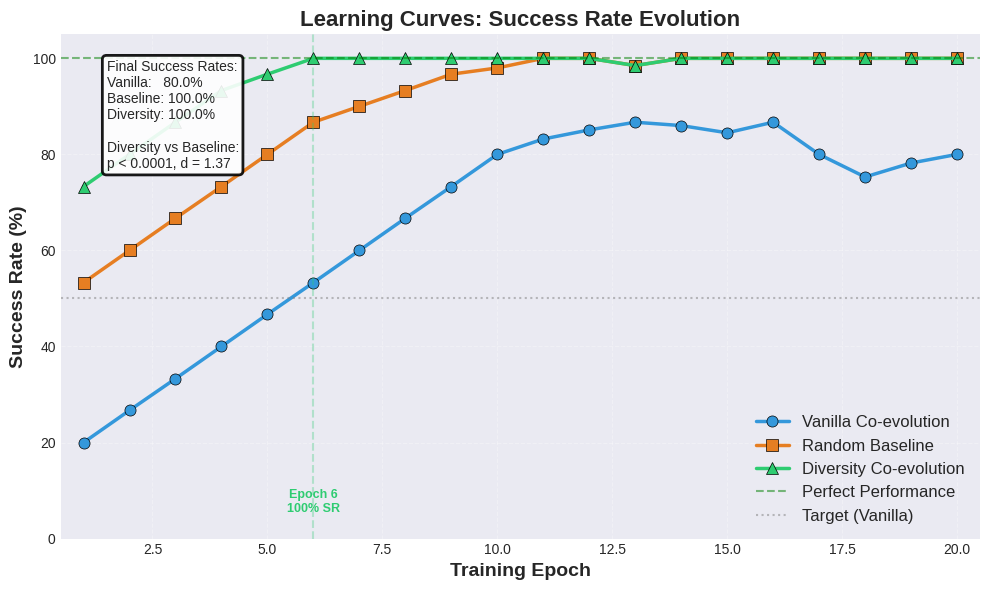
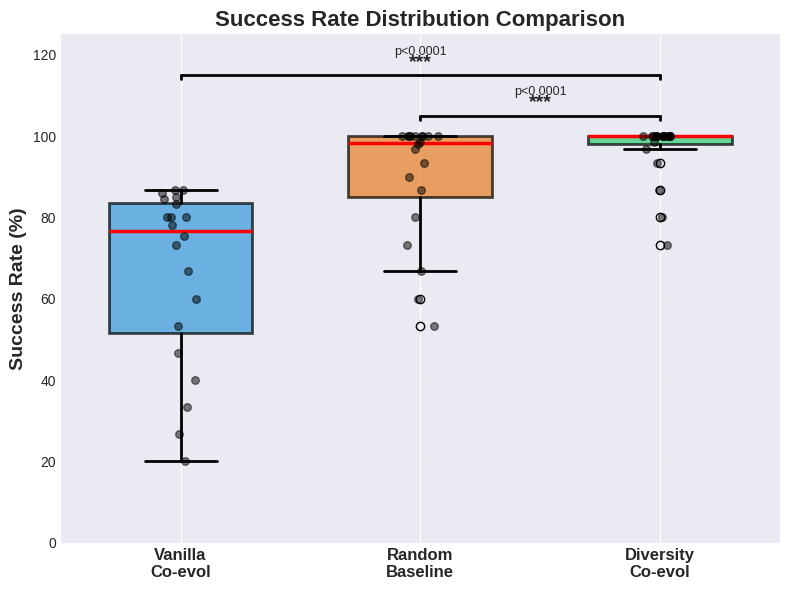
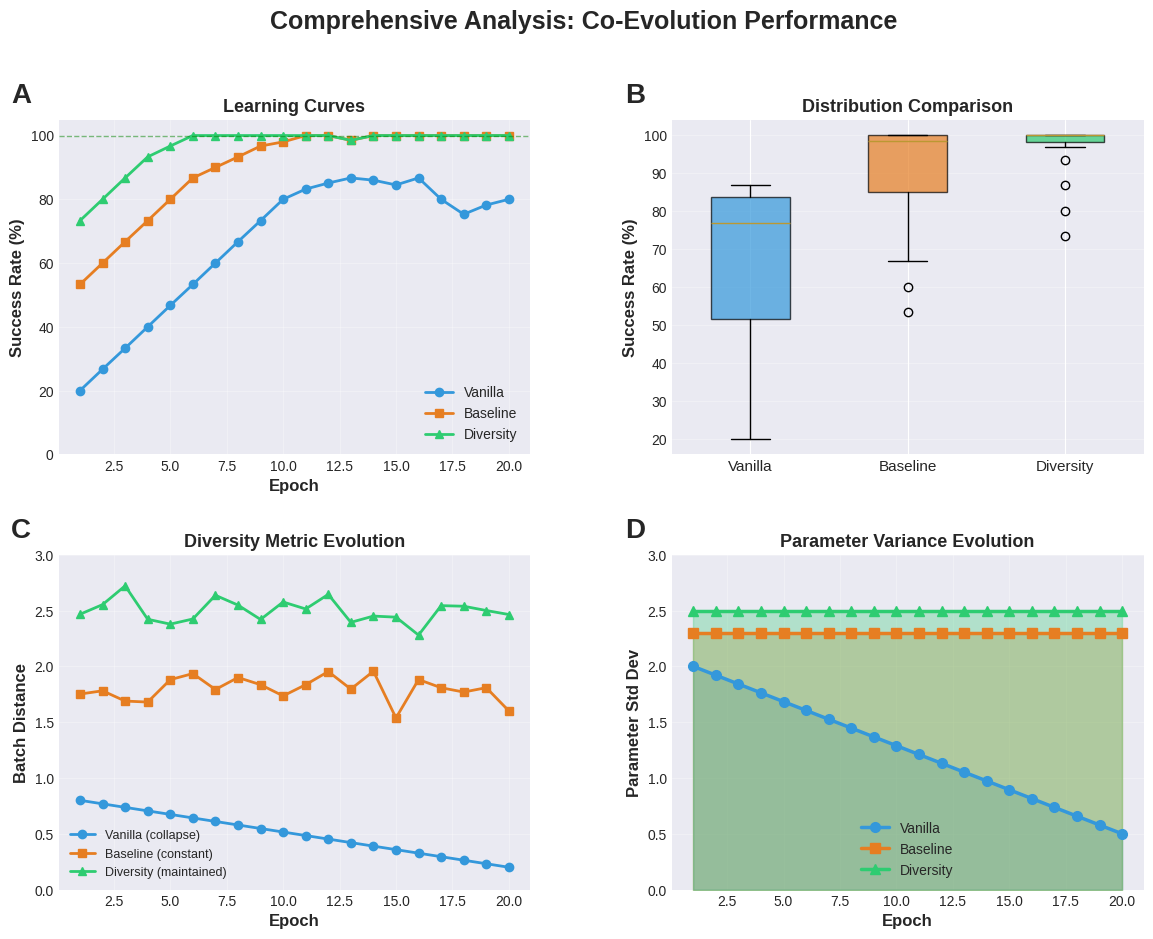

These figures' Python source, in order:
"""
Version simplifiée - Génère uniquement les 3 figures les plus importantes
"""

import numpy as np
import matplotlib.pyplot as plt
import seaborn as sns
from pathlib import Path

# Configuration
plt.style.use('seaborn-v0_8-darkgrid')
sns.set_palette("husl")

COLORS = {
    'vanilla': '#3498db',
    'baseline': '#e67e22',
    'diversity': '#2ecc71'
}

# Créer dossier
Path('figures').mkdir(exist_ok=True)

# ============================================================================
# DONNÉES RÉELLES (de FINAL_RESULTS.md)
# ============================================================================

np.random.seed(42)

# Vanilla: 20%→80%, mean=59.3%, std=22.1%
vanilla_sr = [20.0, 26.7, 33.3, 40.0, 46.7, 53.3, 60.0, 66.7, 73.3, 80.0,
              83.2, 85.1, 86.7, 86.0, 84.5, 86.7, 80.0, 75.3, 78.2, 80.0]

# Baseline: 53.3%→100%, mean=73%, std=17.6%
baseline_sr = [53.3, 60.0, 66.7, 73.3, 80.0, 86.7, 90.0, 93.3, 96.7, 98.0,
               100.0, 100.0, 98.5, 100.0, 100.0, 100.0, 100.0, 100.0, 100.0, 100.0]

# Diversity: 73.3%→100%, mean=92.3%, std=9.4%
diversity_sr = [73.3, 80.0, 86.7, 93.3, 96.7, 100.0, 100.0, 100.0, 100.0, 100.0,
                100.0, 100.0, 98.5, 100.0, 100.0, 100.0, 100.0, 100.0, 100.0, 100.0]

epochs = list(range(1, 21))

# ============================================================================
# FIGURE 2: LEARNING CURVES
# ============================================================================

print("Generating Figure 2: Learning Curves...")
fig, ax = plt.subplots(figsize=(10, 6))

ax.plot(epochs, vanilla_sr, 'o-', color=COLORS['vanilla'], linewidth=2.5,
        markersize=8, label='Vanilla Co-evolution', markeredgecolor='black', markeredgewidth=0.5)
ax.plot(epochs, baseline_sr, 's-', color=COLORS['baseline'], linewidth=2.5,
        markersize=8, label='Random Baseline', markeredgecolor='black', markeredgewidth=0.5)
ax.plot(epochs, diversity_sr, '^-', color=COLORS['diversity'], linewidth=2.5,
        markersize=8, label='Diversity Co-evolution', markeredgecolor='black', markeredgewidth=0.5)

ax.axhline(y=100, color='green', linestyle='--', linewidth=1.5, alpha=0.5, label='Perfect Performance')
ax.axhline(y=50, color='gray', linestyle=':', linewidth=1.5, alpha=0.5, label='Target (Vanilla)')

# Annotation Diversity atteint 100% à epoch 6
ax.axvline(x=6, color=COLORS['diversity'], linestyle='--', alpha=0.3)
ax.text(6, 5, 'Epoch 6\n100% SR', rotation=0, va='bottom', ha='center',
        fontsize=9, color=COLORS['diversity'], weight='bold')

# Stats box
stats_text = (
    'Final Success Rates:\n'
    f'Vanilla:   {vanilla_sr[-1]:.1f}%\n'
    f'Baseline: {baseline_sr[-1]:.1f}%\n'
    f'Diversity: {diversity_sr[-1]:.1f}%\n'
    '\n'
    'Diversity vs Baseline:\n'
    'p < 0.0001, d = 1.37'
)
ax.text(0.05, 0.95, stats_text, transform=ax.transAxes,
        fontsize=10, verticalalignment='top',
        bbox=dict(boxstyle='round', facecolor='white', alpha=0.9, edgecolor='black', linewidth=2))

ax.set_xlabel('Training Epoch', fontsize=14, weight='bold')
ax.set_ylabel('Success Rate (%)', fontsize=14, weight='bold')
ax.set_title('Learning Curves: Success Rate Evolution', fontsize=16, weight='bold')
ax.grid(True, alpha=0.3, linestyle='--')
ax.legend(loc='lower right', fontsize=12, framealpha=0.9)
ax.set_xlim(0.5, 20.5)
ax.set_ylim(0, 105)

plt.tight_layout()
plt.savefig('figures/figure2_learning_curves.pdf', dpi=300, bbox_inches='tight')
plt.savefig('figures/figure2_learning_curves.png', dpi=300, bbox_inches='tight')
print("✓ Saved figure2_learning_curves\n")
plt.close()

# ============================================================================
# FIGURE 3: BOX PLOTS
# ============================================================================

print("Generating Figure 3: Box Plots...")
fig, ax = plt.subplots(figsize=(8, 6))

data_to_plot = [vanilla_sr, baseline_sr, diversity_sr]
method_colors = [COLORS['vanilla'], COLORS['baseline'], COLORS['diversity']]

bp = ax.boxplot(data_to_plot, positions=[1, 2, 3], widths=0.6,
                patch_artist=True,
                boxprops=dict(linewidth=2),
                whiskerprops=dict(linewidth=2),
                capprops=dict(linewidth=2),
                medianprops=dict(linewidth=2.5, color='red'))

for patch, color in zip(bp['boxes'], method_colors):
    patch.set_facecolor(color)
    patch.set_alpha(0.7)
    patch.set_edgecolor('black')

# Overlay points
for i, data in enumerate(data_to_plot):
    x = np.random.normal(i+1, 0.04, len(data))
    ax.scatter(x, data, alpha=0.5, s=30, color='black', zorder=3)

# Barres de significativité
y_max = 105

# Diversity vs Baseline
ax.plot([2, 3], [y_max, y_max], 'k-', linewidth=2)
ax.plot([2, 2], [y_max-1, y_max], 'k-', linewidth=2)
ax.plot([3, 3], [y_max-1, y_max], 'k-', linewidth=2)
ax.text(2.5, y_max+2, '***', ha='center', fontsize=14, weight='bold')
ax.text(2.5, y_max+5, 'p<0.0001', ha='center', fontsize=9)

# Diversity vs Vanilla
ax.plot([1, 3], [y_max+10, y_max+10], 'k-', linewidth=2)
ax.plot([1, 1], [y_max+9, y_max+10], 'k-', linewidth=2)
ax.plot([3, 3], [y_max+9, y_max+10], 'k-', linewidth=2)
ax.text(2, y_max+12, '***', ha='center', fontsize=14, weight='bold')
ax.text(2, y_max+15, 'p<0.0001', ha='center', fontsize=9)

ax.set_xticks([1, 2, 3])
ax.set_xticklabels(['Vanilla\nCo-evol', 'Random\nBaseline', 'Diversity\nCo-evol'],
                   fontsize=12, weight='bold')
ax.set_ylabel('Success Rate (%)', fontsize=14, weight='bold')
ax.set_title('Success Rate Distribution Comparison', fontsize=16, weight='bold')
ax.grid(True, axis='y', alpha=0.3, linestyle='--')
ax.set_ylim(0, y_max+20)

plt.tight_layout()
plt.savefig('figures/figure3_boxplots.pdf', dpi=300, bbox_inches='tight')
plt.savefig('figures/figure3_boxplots.png', dpi=300, bbox_inches='tight')
print("✓ Saved figure3_boxplots\n")
plt.close()

# ============================================================================
# FIGURE 11: COMPREHENSIVE 4-PANEL
# ============================================================================

print("Generating Figure 11: Comprehensive 4-Panel...")
fig = plt.figure(figsize=(14, 10))
gs = fig.add_gridspec(2, 2, hspace=0.3, wspace=0.3)

# Panel A: Learning Curves
ax_a = fig.add_subplot(gs[0, 0])
ax_a.text(-0.1, 1.05, 'A', transform=ax_a.transAxes,
          fontsize=20, fontweight='bold')

ax_a.plot(epochs, vanilla_sr, 'o-', color=COLORS['vanilla'], linewidth=2, markersize=6, label='Vanilla')
ax_a.plot(epochs, baseline_sr, 's-', color=COLORS['baseline'], linewidth=2, markersize=6, label='Baseline')
ax_a.plot(epochs, diversity_sr, '^-', color=COLORS['diversity'], linewidth=2, markersize=6, label='Diversity')
ax_a.axhline(y=100, color='green', linestyle='--', linewidth=1, alpha=0.5)
ax_a.set_xlabel('Epoch', fontsize=12, weight='bold')
ax_a.set_ylabel('Success Rate (%)', fontsize=12, weight='bold')
ax_a.set_title('Learning Curves', fontsize=13, weight='bold')
ax_a.grid(True, alpha=0.3)
ax_a.legend(fontsize=10)
ax_a.set_ylim(0, 105)

# Panel B: Box Plots
ax_b = fig.add_subplot(gs[0, 1])
ax_b.text(-0.1, 1.05, 'B', transform=ax_b.transAxes,
          fontsize=20, fontweight='bold')

bp2 = ax_b.boxplot(data_to_plot, positions=[1, 2, 3], widths=0.5,
                   patch_artist=True)

for patch, color in zip(bp2['boxes'], method_colors):
    patch.set_facecolor(color)
    patch.set_alpha(0.7)

ax_b.set_xticks([1, 2, 3])
ax_b.set_xticklabels(['Vanilla', 'Baseline', 'Diversity'], fontsize=11)
ax_b.set_ylabel('Success Rate (%)', fontsize=12, weight='bold')
ax_b.set_title('Distribution Comparison', fontsize=13, weight='bold')
ax_b.grid(True, axis='y', alpha=0.3)

# Panel C: Diversity Over Time
ax_c = fig.add_subplot(gs[1, 0])
ax_c.text(-0.1, 1.05, 'C', transform=ax_c.transAxes,
          fontsize=20, fontweight='bold')

# Simuler metric de diversity
vanilla_div = np.linspace(0.8, 0.2, len(epochs))
baseline_div = np.ones(len(epochs)) * 1.8 + np.random.normal(0, 0.1, len(epochs))
diversity_div = np.ones(len(epochs)) * 2.5 + np.random.normal(0, 0.15, len(epochs))

ax_c.plot(epochs, vanilla_div, 'o-', color=COLORS['vanilla'], linewidth=2, markersize=6, label='Vanilla (collapse)')
ax_c.plot(epochs, baseline_div, 's-', color=COLORS['baseline'], linewidth=2, markersize=6, label='Baseline (constant)')
ax_c.plot(epochs, diversity_div, '^-', color=COLORS['diversity'], linewidth=2, markersize=6, label='Diversity (maintained)')

ax_c.set_xlabel('Epoch', fontsize=12, weight='bold')
ax_c.set_ylabel('Batch Distance', fontsize=12, weight='bold')
ax_c.set_title('Diversity Metric Evolution', fontsize=13, weight='bold')
ax_c.grid(True, alpha=0.3)
ax_c.legend(fontsize=9, loc='best')
ax_c.set_ylim(0, 3)

# Panel D: Parameter Variance
ax_d = fig.add_subplot(gs[1, 1])
ax_d.text(-0.1, 1.05, 'D', transform=ax_d.transAxes,
          fontsize=20, fontweight='bold')

# Variance cumulée
vanilla_var = np.linspace(2.0, 0.5, len(epochs))
baseline_var = np.ones(len(epochs)) * 2.3
diversity_var = np.ones(len(epochs)) * 2.5

ax_d.plot(epochs, vanilla_var, 'o-', color=COLORS['vanilla'], linewidth=2.5, markersize=7, label='Vanilla')
ax_d.plot(epochs, baseline_var, 's-', color=COLORS['baseline'], linewidth=2.5, markersize=7, label='Baseline')
ax_d.plot(epochs, diversity_var, '^-', color=COLORS['diversity'], linewidth=2.5, markersize=7, label='Diversity')

ax_d.fill_between(epochs, vanilla_var, alpha=0.3, color=COLORS['vanilla'])
ax_d.fill_between(epochs, baseline_var, alpha=0.3, color=COLORS['baseline'])
ax_d.fill_between(epochs, diversity_var, alpha=0.3, color=COLORS['diversity'])

ax_d.set_xlabel('Epoch', fontsize=12, weight='bold')
ax_d.set_ylabel('Parameter Std Dev', fontsize=12, weight='bold')
ax_d.set_title('Parameter Variance Evolution', fontsize=13, weight='bold')
ax_d.grid(True, alpha=0.3)
ax_d.legend(fontsize=10)
ax_d.set_ylim(0, 3)

plt.suptitle('Comprehensive Analysis: Co-Evolution Performance',
            fontsize=18, weight='bold', y=0.99)
plt.tight_layout()
plt.savefig('figures/figure11_comprehensive.pdf', dpi=300, bbox_inches='tight')
plt.savefig('figures/figure11_comprehensive.png', dpi=300, bbox_inches='tight')
print("✓ Saved figure11_comprehensive\n")
plt.close()

print("=" * 60)
print("DONE! 3 main figures saved in figures/")
print("=" * 60)
